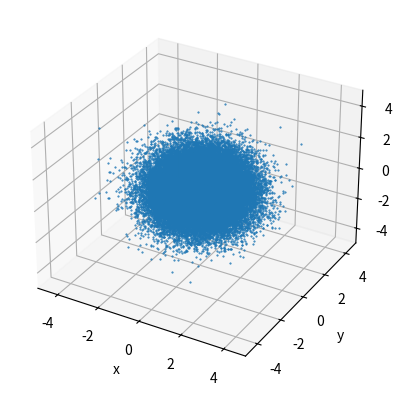
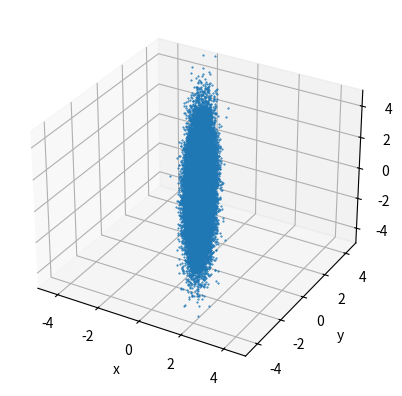
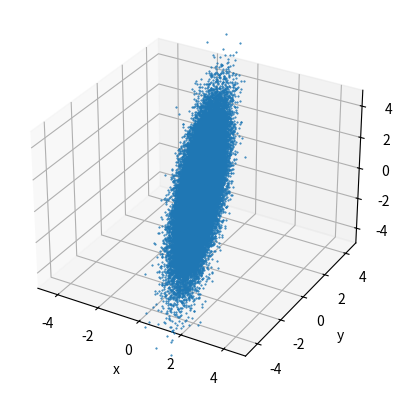
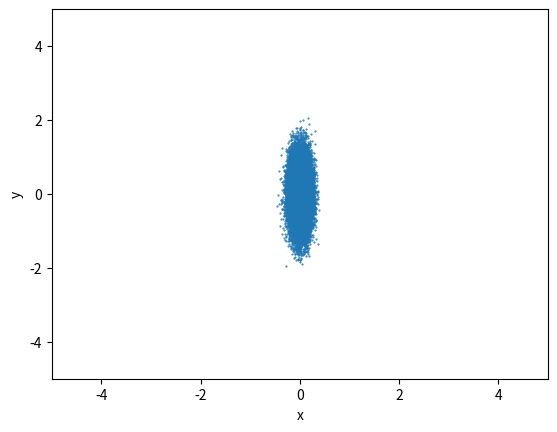
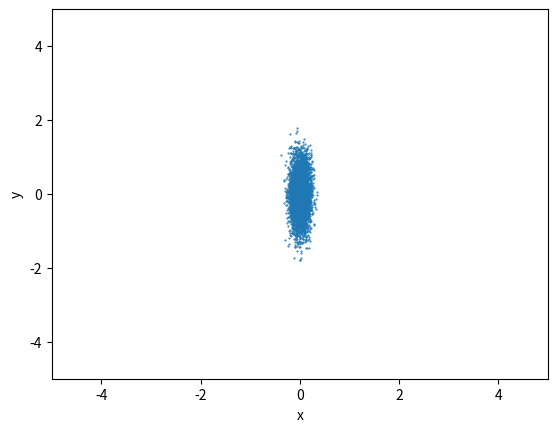

These charts were generated, in order, by the following Python code:
import numpy as np
import matplotlib.pyplot as plt
from mpl_toolkits.mplot3d import Axes3D
from scipy.linalg import qr

mean = [0, 0, 0]
cov = np.eye(3)
x_y_z = np.random.multivariate_normal(mean, cov, 50000).T
scaling_matrix = np.diag(np.array([.1, .5, 2]))
scaled_matrix = np.dot(scaling_matrix, x_y_z)
projection_matrix = np.diag(np.array([1, 1, 0]))


def get_orthogonal_matrix(dim):
    H = np.random.randn(dim, dim)
    Q, R = qr(H)
    return Q


def plot_3d(x_y_z):
    '''
    plot points in 3D
    :param x_y_z: the points. numpy array with shape: 3 X num_samples (first dimension for x, y, z
    coordinate)
    '''
    fig = plt.figure()
    ax = fig.add_subplot(111, projection='3d')
    ax.scatter(x_y_z[0], x_y_z[1], x_y_z[2], s=1, marker='.', depthshade=False)
    ax.set_xlim(-5, 5)
    ax.set_ylim(-5, 5)
    ax.set_zlim(-5, 5)
    ax.set_xlabel('x')
    ax.set_ylabel('y')
    ax.set_zlabel('z')


def plot_2d(x_y):
    '''
    plot points in 2D
    :param x_y_z: the points. numpy array with shape: 2 X num_samples (first dimension for x, y
    coordinate)
    '''
    fig = plt.figure()
    ax = fig.add_subplot(111)
    ax.scatter(x_y[0], x_y[1], s=1, marker='.')
    ax.set_xlim(-5, 5)
    ax.set_ylim(-5, 5)
    ax.set_xlabel('x')
    ax.set_ylabel('y')


def q_23():
    plot_3d(x_y_z)
    # plt.show()
    plt.savefig('q23.png')


def q_24():
    plot_3d(scaled_matrix)
    # plt.show()
    plt.savefig('q24.png')
    # the covariance matrix will look like S^2 now since the original was Id_3
    scaled_covariance = scaled_matrix ** 2


def q_25():
    random_orthogonal_matrix = get_orthogonal_matrix(3)
    evd_decomposition = np.dot(random_orthogonal_matrix, scaled_matrix)
    plot_3d(evd_decomposition)
    # plt.show()
    plt.savefig('q25.png')
    # the covariance matrix looks like the EVD decomposition of S^2
    # random_orthogonal_matrix * scaled_matrix ** 2 * random_orthogonal_matrix.T


def q_26():
    projection_onto_xy = np.dot(projection_matrix, scaled_matrix)
    plot_2d(projection_onto_xy)
    # plt.show()
    plt.savefig('q26.png')
    # it looks like the gaussian's mean


def q_27():
    ranged_pts = np.where((scaled_matrix[2, :] > -0.4) & (scaled_matrix[2, :] < 0.1))[0]
    points_within_range = np.take(scaled_matrix, ranged_pts, 1)
    plot_2d(np.dot(projection_matrix, points_within_range))
    # plt.show()
    plt.savefig('q27.png')


def concentration_inequalities():
    data = np.random.binomial(1, 0.25, (100000, 1000))
    epsilon = np.array([0.5, 0.25, 0.1, 0.01, 0.001])
    firs_five_rows = data[0, :5]


if __name__ == '__main__':
    q_23()
    q_24()
    q_25()
    q_26()
    q_27()
    # concentration_inequalities()
